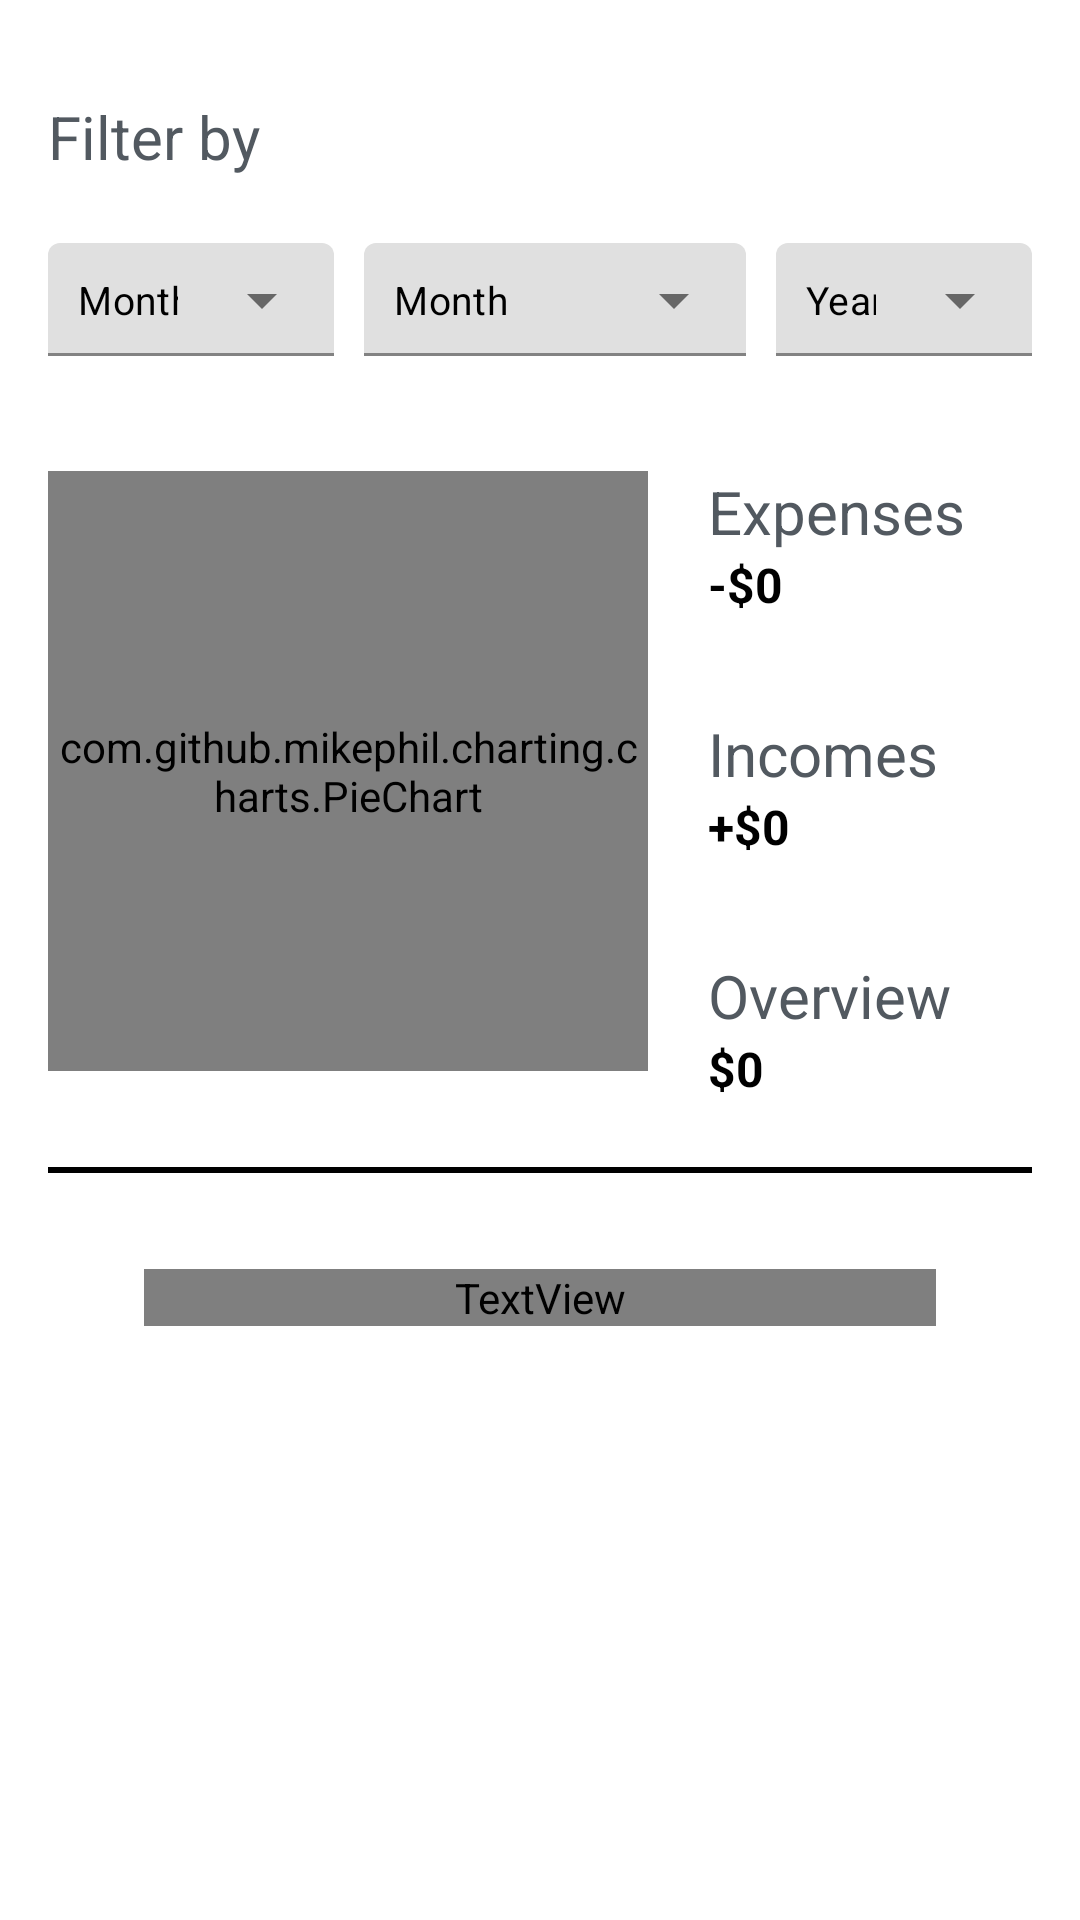

The Android layout XML behind this screen, and the referenced resources:
<!-- AndroidManifest.xml: application theme Theme.IncomeExpenseApp -->
<!-- res/layout/fragment_home.xml -->
<?xml version="1.0" encoding="utf-8"?>
<androidx.constraintlayout.widget.ConstraintLayout xmlns:android="http://schemas.android.com/apk/res/android"
    xmlns:app="http://schemas.android.com/apk/res-auto"
    xmlns:tools="http://schemas.android.com/tools"
    android:layout_width="match_parent"
    android:layout_height="match_parent"
    android:padding="@dimen/standard_margin"
    tools:context=".ui.home.HomeFragment">

    <TextView
        android:id="@+id/filterByTitle"
        style="@style/TextAppearance_Title"
        android:layout_width="wrap_content"
        android:layout_height="wrap_content"
        android:layout_marginTop="@dimen/standard_margin"
        android:text="@string/filter_title"
        app:layout_constraintLeft_toLeftOf="parent"
        app:layout_constraintTop_toTopOf="parent" />

    <LinearLayout
        android:id="@+id/dropdownLayout"
        android:layout_width="match_parent"
        android:layout_height="@dimen/dropdown_layout_height"
        android:layout_marginTop="@dimen/standard_margin"
        android:orientation="horizontal"
        app:layout_constraintLeft_toLeftOf="parent"
        app:layout_constraintTop_toBottomOf="@+id/filterByTitle">

        <com.google.android.material.textfield.TextInputLayout
            android:id="@+id/typeFilter"
            style="@style/Widget.MaterialComponents.TextInputLayout.FilledBox.ExposedDropdownMenu"
            android:layout_width="0dp"
            android:layout_height="match_parent"
            android:layout_weight="0.9"
            android:gravity="center">

            <AutoCompleteTextView
                android:id="@+id/filterDropdown"
                style="@style/TextAppearance_Dropdown"
                android:layout_width="match_parent"
                android:layout_height="wrap_content"
                android:layout_weight="0.8"
                android:inputType="none"
                android:text="Month" />
        </com.google.android.material.textfield.TextInputLayout>

        <android.widget.Button
            android:id="@+id/btnSelectDayYear"
            android:layout_width="0dp"
            android:layout_height="match_parent"
            android:layout_marginStart="@dimen/standard_margin"
            android:layout_weight="1"
            android:background="@drawable/button_gradient"
            android:insetTop="0dp"
            android:insetBottom="0dp"
            android:text="@string/select_day_year"
            android:textAllCaps="false"
            android:textColor="@color/white"
            android:visibility="gone" />

        <com.google.android.material.textfield.TextInputLayout
            android:id="@+id/monthFilter"
            style="@style/Widget.MaterialComponents.TextInputLayout.FilledBox.ExposedDropdownMenu"
            android:layout_width="0dp"
            android:layout_height="match_parent"
            android:layout_marginStart="@dimen/smallest_margin"
            android:layout_weight="1.2"
            android:gravity="center"
            android:visibility="visible">

            <AutoCompleteTextView
                android:id="@+id/monthDropdown"
                style="@style/TextAppearance_Dropdown"
                android:layout_width="match_parent"
                android:layout_height="wrap_content"
                android:layout_weight="1"
                android:inputType="none"
                android:text="Month" />
        </com.google.android.material.textfield.TextInputLayout>

        <com.google.android.material.textfield.TextInputLayout
            android:id="@+id/yearFilter"
            style="@style/Widget.MaterialComponents.TextInputLayout.FilledBox.ExposedDropdownMenu"
            android:layout_width="0dp"
            android:layout_height="match_parent"
            android:layout_marginStart="@dimen/smallest_margin"
            android:layout_weight="0.8"
            android:gravity="center"
            android:visibility="visible">

            <AutoCompleteTextView
                android:id="@+id/yearDropdown"
                style="@style/TextAppearance_Dropdown"
                android:layout_width="match_parent"
                android:layout_height="wrap_content"
                android:layout_weight="1"
                android:inputType="none"
                android:text="Year" />
        </com.google.android.material.textfield.TextInputLayout>
    </LinearLayout>


    <com.github.mikephil.charting.charts.PieChart
        android:id="@+id/pieChart"
        android:layout_width="@dimen/pie_chart_height_width"
        android:layout_height="@dimen/pie_chart_height_width"
        android:layout_marginTop="@dimen/large_margin"
        app:layout_constraintLeft_toLeftOf="parent"
        app:layout_constraintTop_toBottomOf="@+id/dropdownLayout" />


    <TextView
        android:id="@+id/tvExpensesTitle"
        style="@style/TextAppearance_Title"
        android:layout_width="wrap_content"
        android:layout_height="wrap_content"
        android:layout_marginStart="@dimen/medium_margin"
        android:text="@string/title_expenses"
        app:layout_constraintLeft_toRightOf="@+id/pieChart"
        app:layout_constraintTop_toTopOf="@+id/pieChart" />

    <TextView
        android:id="@+id/tvExpenseAmount"
        style="@style/TextAppearance_Subtitle"
        android:layout_width="wrap_content"
        android:layout_height="wrap_content"
        android:text="-$0"
        app:layout_constraintLeft_toLeftOf="@id/tvExpensesTitle"
        app:layout_constraintTop_toBottomOf="@+id/tvExpensesTitle" />

    <TextView
        android:id="@+id/tvIncomeTitle"
        style="@style/TextAppearance_Title"
        android:layout_width="wrap_content"
        android:layout_height="wrap_content"
        android:layout_marginTop="@dimen/large_margin"
        android:text="@string/title_incomes"
        app:layout_constraintLeft_toLeftOf="@id/tvExpensesTitle"
        app:layout_constraintTop_toBottomOf="@+id/tvExpenseAmount" />

    <TextView
        android:id="@+id/tvIncomeAmount"
        style="@style/TextAppearance_Subtitle"
        android:layout_width="wrap_content"
        android:layout_height="wrap_content"
        android:text="+$0"
        app:layout_constraintLeft_toLeftOf="@id/tvExpensesTitle"
        app:layout_constraintTop_toBottomOf="@+id/tvIncomeTitle" />

    <TextView
        android:id="@+id/tvOverviewTitle"
        style="@style/TextAppearance_Title"
        android:layout_width="wrap_content"
        android:layout_height="wrap_content"
        android:layout_marginTop="@dimen/large_margin"
        android:text="@string/overview_title"
        app:layout_constraintLeft_toLeftOf="@id/tvExpensesTitle"
        app:layout_constraintTop_toBottomOf="@+id/tvIncomeAmount" />

    <TextView
        android:id="@+id/tvOverviewAmount"
        style="@style/TextAppearance_Subtitle"
        android:layout_width="wrap_content"
        android:layout_height="wrap_content"
        android:text="$0"
        app:layout_constraintLeft_toLeftOf="@id/tvExpensesTitle"
        app:layout_constraintTop_toBottomOf="@+id/tvOverviewTitle" />

    <View
        android:id="@+id/divider"
        android:layout_width="match_parent"
        android:layout_height="2dp"
        android:layout_marginTop="@dimen/large_margin"
        android:background="@color/black"
        app:layout_constraintEnd_toEndOf="parent"
        app:layout_constraintStart_toStartOf="parent"
        app:layout_constraintTop_toBottomOf="@id/pieChart" />

    <TextView
        android:id="@+id/quote"
        android:layout_width="match_parent"
        android:layout_height="wrap_content"
        android:layout_margin="@dimen/large_margin"
        android:fontFamily="@font/aramisi"
        android:gravity="center"
        android:text="@string/quote1"
        android:textSize="@dimen/text_size_h1"
        app:layout_constraintEnd_toEndOf="parent"
        app:layout_constraintStart_toStartOf="parent"
        app:layout_constraintTop_toBottomOf="@id/divider" />
</androidx.constraintlayout.widget.ConstraintLayout>
<!-- resources referenced by this layout -->
<resources>
  <color name="black">#FF000000</color>
  <color name="white">#FFFFFFFF</color>
  <dimen name="dropdown_layout_height">50dp</dimen>
  <dimen name="large_margin">32dp</dimen>
  <dimen name="medium_margin">20dp</dimen>
  <dimen name="pie_chart_height_width">200dp</dimen>
  <dimen name="smallest_margin">10dp</dimen>
  <dimen name="standard_margin">16dp</dimen>
  <dimen name="text_size_h1">20sp</dimen>
  <!-- drawable button_gradient (drawable) -->
  <?xml version="1.0" encoding="utf-8"?>
  <shape xmlns:android="http://schemas.android.com/apk/res/android"
      android:shape="rectangle">
  <corners
      android:radius="15dp" />
      <gradient
          android:angle="90"
          android:endColor="#446df5"
          android:centerColor="#604cf4"
          android:startColor="#7e2ff4"
          android:type="linear"
          android:gradientRadius="12dip"
          android:centerY="0.5"
          />
  </shape>
  <string name="filter_title">Filter by</string>
  <string name="overview_title">Overview</string>
  <string name="quote1">Beware of little expenses. A small leak will sink a great ship.</string>
  <string name="select_day_year">Select</string>
  <string name="title_expenses">Expenses</string>
  <string name="title_incomes">Incomes</string>
  <style name="TextAppearance_Dropdown">
          <item name="android:textAllCaps">false</item>
          <item name="android:textSize">@dimen/text_size_h4</item>
          <item name="android:textColor">@color/black</item>
          <item name="android:padding">@dimen/smallest_margin</item>
      </style>
  <style name="TextAppearance_Subtitle">
          <item name="android:textSize">@dimen/text_size_h2</item>
          <item name="android:textColor">@color/black</item>
          <item name="android:textStyle">bold</item>
      </style>
  <style name="TextAppearance_Title">
          <item name="android:textSize">@dimen/text_size_h1</item>
          <item name="android:textColor">@color/grey</item>
      </style>
  <style name="Theme.IncomeExpenseApp" parent="Theme.MaterialComponents.DayNight.DarkActionBar">
          
          <item name="colorPrimary">@color/purple_500</item>
          <item name="colorPrimaryVariant">@color/purple_700</item>
          <item name="colorOnPrimary">@color/white</item>
          
          <item name="colorSecondary">@color/teal_200</item>
          <item name="colorSecondaryVariant">@color/teal_700</item>
          <item name="colorOnSecondary">@color/black</item>
          
          <item name="android:statusBarColor" tools:targetApi="l">?attr/colorPrimaryVariant</item>
          
      </style>
  <dimen name="text_size_h4">13sp</dimen>
  <dimen name="text_size_h2">16sp</dimen>
  <color name="grey">#FF525960</color>
  <color name="purple_500">#FF23395D</color>
  <color name="purple_700">#FF203350</color>
  <color name="teal_200">#FF03DAC5</color>
  <color name="teal_700">#FF018786</color>
</resources>
